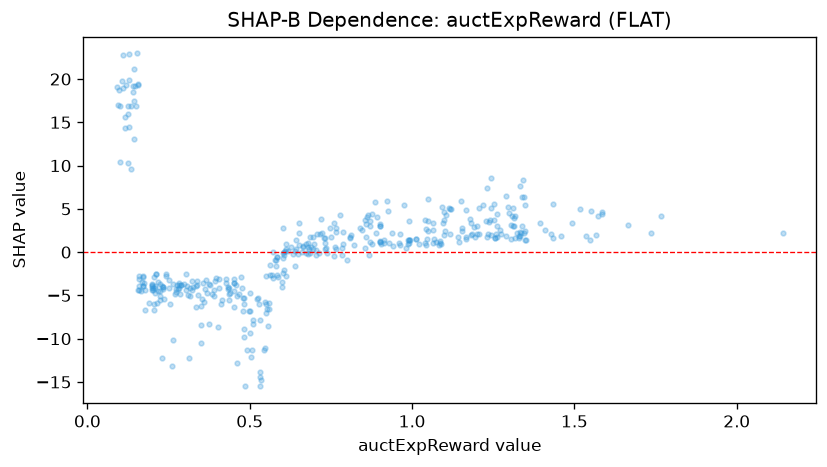

The data file committed next to this chart (first rows):
feature_value, shap_value
1.342, 8.377
0.923, 5.852
1.331, 7.609
1.252, 5.61
0.707, 2.128
0.697, 0.8845
0.275, -3.808
0.812, 1.968
0.639, -1.562
0.207, -4.765
0.578, -0.8921
0.199, -3.735
0.653, 3.336
1.048, 6.195
0.886, 5.846
1.516, 4.937
0.17, -3.871
0.144, 21.12
0.648, -0.1774
0.544, -11.3
0.758, 3.408
0.777, 4.301
0.536, -14.79
1.347, 5.429
1.064, 3.364
0.484, -15.5
1.337, 2.22
1.316, 4.132
0.26, -13.13
1.735, 2.257
0.663, 0.6511
0.459, -3.823
0.854, 3.702
0.461, -12.79
0.263, -10.18
0.231, -12.19
0.483, -9.862
1.116, 5.002
0.941, 0.7284
0.119, 19.35
0.321, -4.352
0.783, 0.5217
0.39, -4.387
0.533, -15.51
0.652, 2.234
0.125, 15.91
0.507, -11.26
0.369, -4.716
0.55, -2.725
0.233, -3.997
0.107, 19.76
0.532, -13.89
1.097, 4.58
0.098, 18.74
0.284, -4.851
0.602, 2.743
0.362, -4.223
0.156, 19.33
0.159, -3.959
0.158, -4.391
... 364 more rows
